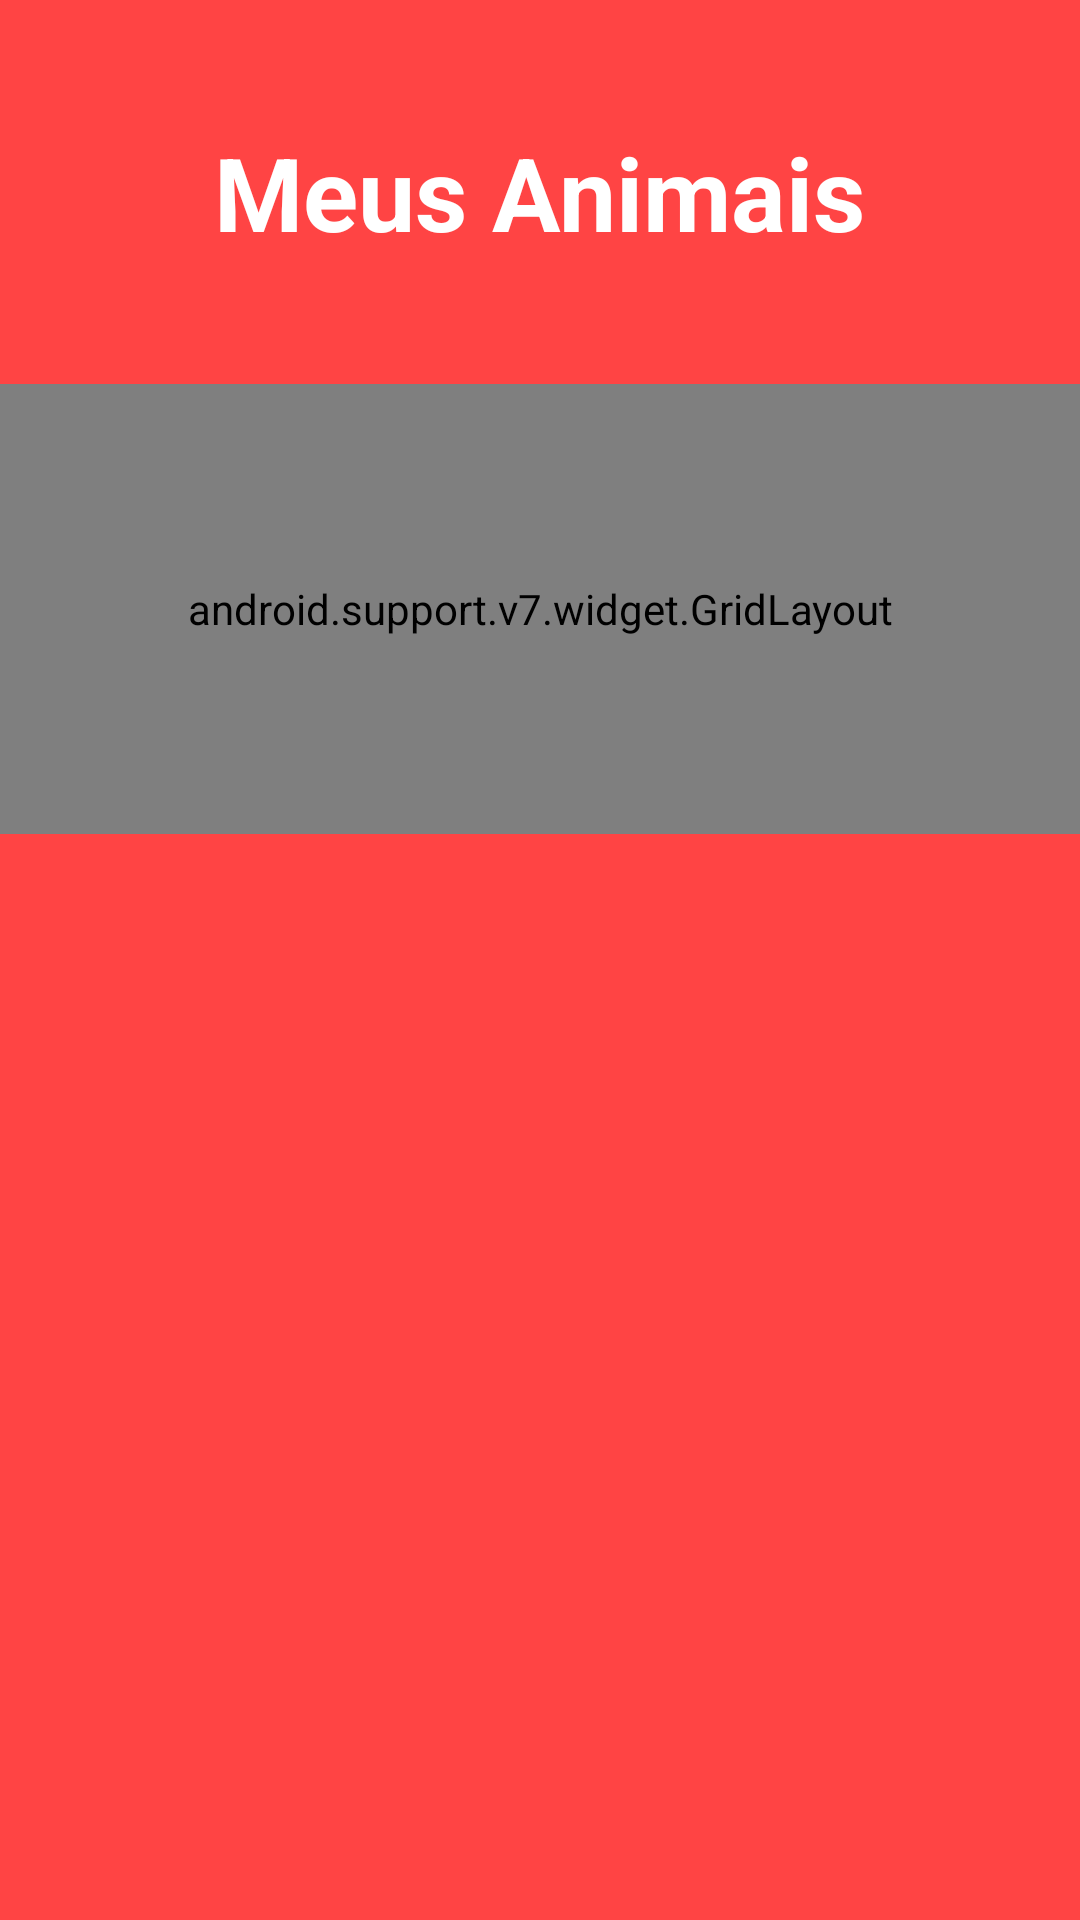

Write the Android layout XML for this screen, with the resource values it uses.
<!-- AndroidManifest.xml: application theme Theme.AppCompat.Light.NoActionBar -->
<!-- res/layout/animals_fragment.xml -->
<?xml version="1.0" encoding="utf-8"?>
<LinearLayout xmlns:android="http://schemas.android.com/apk/res/android"
    android:id="@+id/nav_animal"
    xmlns:app="http://schemas.android.com/apk/res-auto"
    xmlns:tools="http://schemas.android.com/tools"
    android:layout_width="match_parent"
    android:layout_height="match_parent"
    tools:context=".fragments.MessengerFragment"
    android:background="@android:color/holo_red_light"
    android:weightSum="10"
    android:tag="@string/AnimalsFrag"
    android:orientation="vertical"
    >





    <RelativeLayout
        android:layout_weight="2"
        android:layout_width="match_parent"
        android:layout_height="0dp">


        <TextView
            android:id="@+id/textGrid"
            android:layout_width="wrap_content"
            android:layout_height="wrap_content"
            android:layout_centerInParent="true"
            android:text="Meus Animais"
            android:textStyle="bold"
            android:textColor="@android:color/white"
            android:textSize="34sp" />

    </RelativeLayout>



<ScrollView
    android:layout_width="match_parent"
    android:layout_height="0dp"
    android:layout_weight="8">

    <LinearLayout

        android:layout_weight="8"
        android:layout_width="match_parent"
        android:layout_height="0dp"
        android:orientation="vertical">




        <android.support.v7.widget.RecyclerView

            android:id="@+id/myRecycleView"
            android:layout_width="match_parent"
            android:layout_height="wrap_content"
            android:visibility="visible"
            >

        </android.support.v7.widget.RecyclerView>

        <android.support.v7.widget.GridLayout

            android:layout_width="match_parent"
            android:layout_height="150dp"

            android:padding="8dp"
            app:alignmentMode="alignMargins"
            app:columnCount="1"
            app:columnOrderPreserved="false"
            app:rowCount="5">


            <android.support.v7.widget.CardView
                android:theme="@style/AppTheme.PopupOverlay"
                android:id="@+id/cardViewid"
                app:cardBackgroundColor="#ffffff"
                android:layout_width="0dp"
                android:layout_height="0dp"
                android:layout_marginBottom="16dp"
                android:layout_marginLeft="16dp"
                android:layout_marginRight="16dp"
                app:cardCornerRadius="8dp"
                app:cardElevation="8dp"
                app:layout_columnWeight="1"
                app:layout_rowWeight="1"
                android:clickable="true"
                >

                <LinearLayout
                    android:layout_width="wrap_content"
                    android:layout_height="wrap_content"
                    android:layout_gravity="center"
                    android:layout_margin="16dp"
                    android:orientation="horizontal">

                    <ImageView
                        android:layout_gravity="center"
                        android:layout_width="35dp"
                        android:layout_height="35dp"
                        android:src="@drawable/if_add" />

                    <TextView
                        android:layout_width="wrap_content"
                        android:layout_height="wrap_content"
                        android:layout_gravity="center"
                        android:padding="10dp"
                        android:text="Novo Animal"
                        android:textSize="25dp"
                        android:textStyle="bold"
                        android:textColor="#212121"/>

                </LinearLayout>


            </android.support.v7.widget.CardView>



        </android.support.v7.widget.GridLayout>

    </LinearLayout>




</ScrollView>






    </LinearLayout>
<!-- resources referenced by this layout -->
<resources>
  <string name="AnimalsFrag">animalsfrag</string>
  <style name="AppTheme.PopupOverlay" parent="ThemeOverlay.AppCompat.Light">
          <item name="android:textColor">#000000</item>
          <item name="android:textColorHint">#212121</item>
          <item name="android:actionMenuTextColor">#212121</item>
          
      </style>
</resources>
